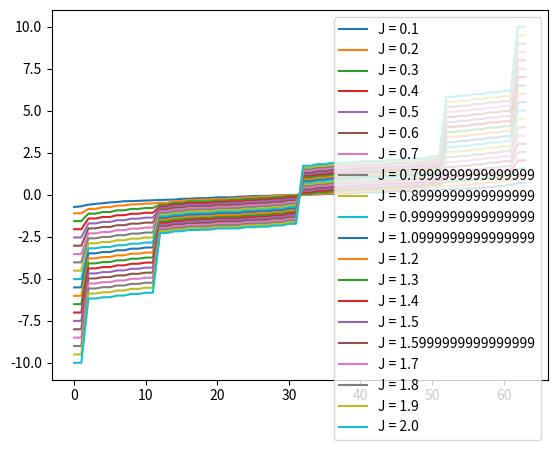

The script that saved this image:
import numpy as np
from matplotlib import pyplot as plt


class Hamiltonian:

    def __init__(self, num_particles, h, J):
        self.n = num_particles
        self.h = h
        self.J = J
        self.sz = np.array([[1, 0], [0, -1]])
        self.sx = np.array([[0, 1], [1, 0]])
        self.I = np.eye(2)

    @staticmethod
    def tensor_product(*args):
        result = np.array([[1]])
        for op in args:
            result = np.kron(result, op)
        return result

    def flipping_term(self, target):
        product = [self.I] * self.n
        product[target] = self.sx
        return self.tensor_product(*product)

    def interaction_term(self, target1, target2):
        product = [self.I] * self.n
        product[target1] = self.sz
        product[target2] = self.sz
        return self.tensor_product(*product)

    def build(self):
        dim = 2 ** self.n
        H = np.zeros((dim, dim))

        for i in range(self.n):
            H -= self.h * self.flipping_term(i)

        for i in range(self.n - 1):
            H -= self.J * self.interaction_term(i, (i + 1) % self.n)

        return H


def find_eigenstates(n, h, J):
    H = Hamiltonian(num_particles=n, h=h, J=J).build()
    eigenvals, eigenvecs = np.linalg.eigh(H)
    return eigenvals


Js = np.linspace(0.1, 2.0, 20)
fig, ax = plt.subplots()
for i in Js:
    vals = find_eigenstates(6, 0.1, i)
    ax.plot(vals, label=f"J = {i}")

plt.legend()
plt.show()
